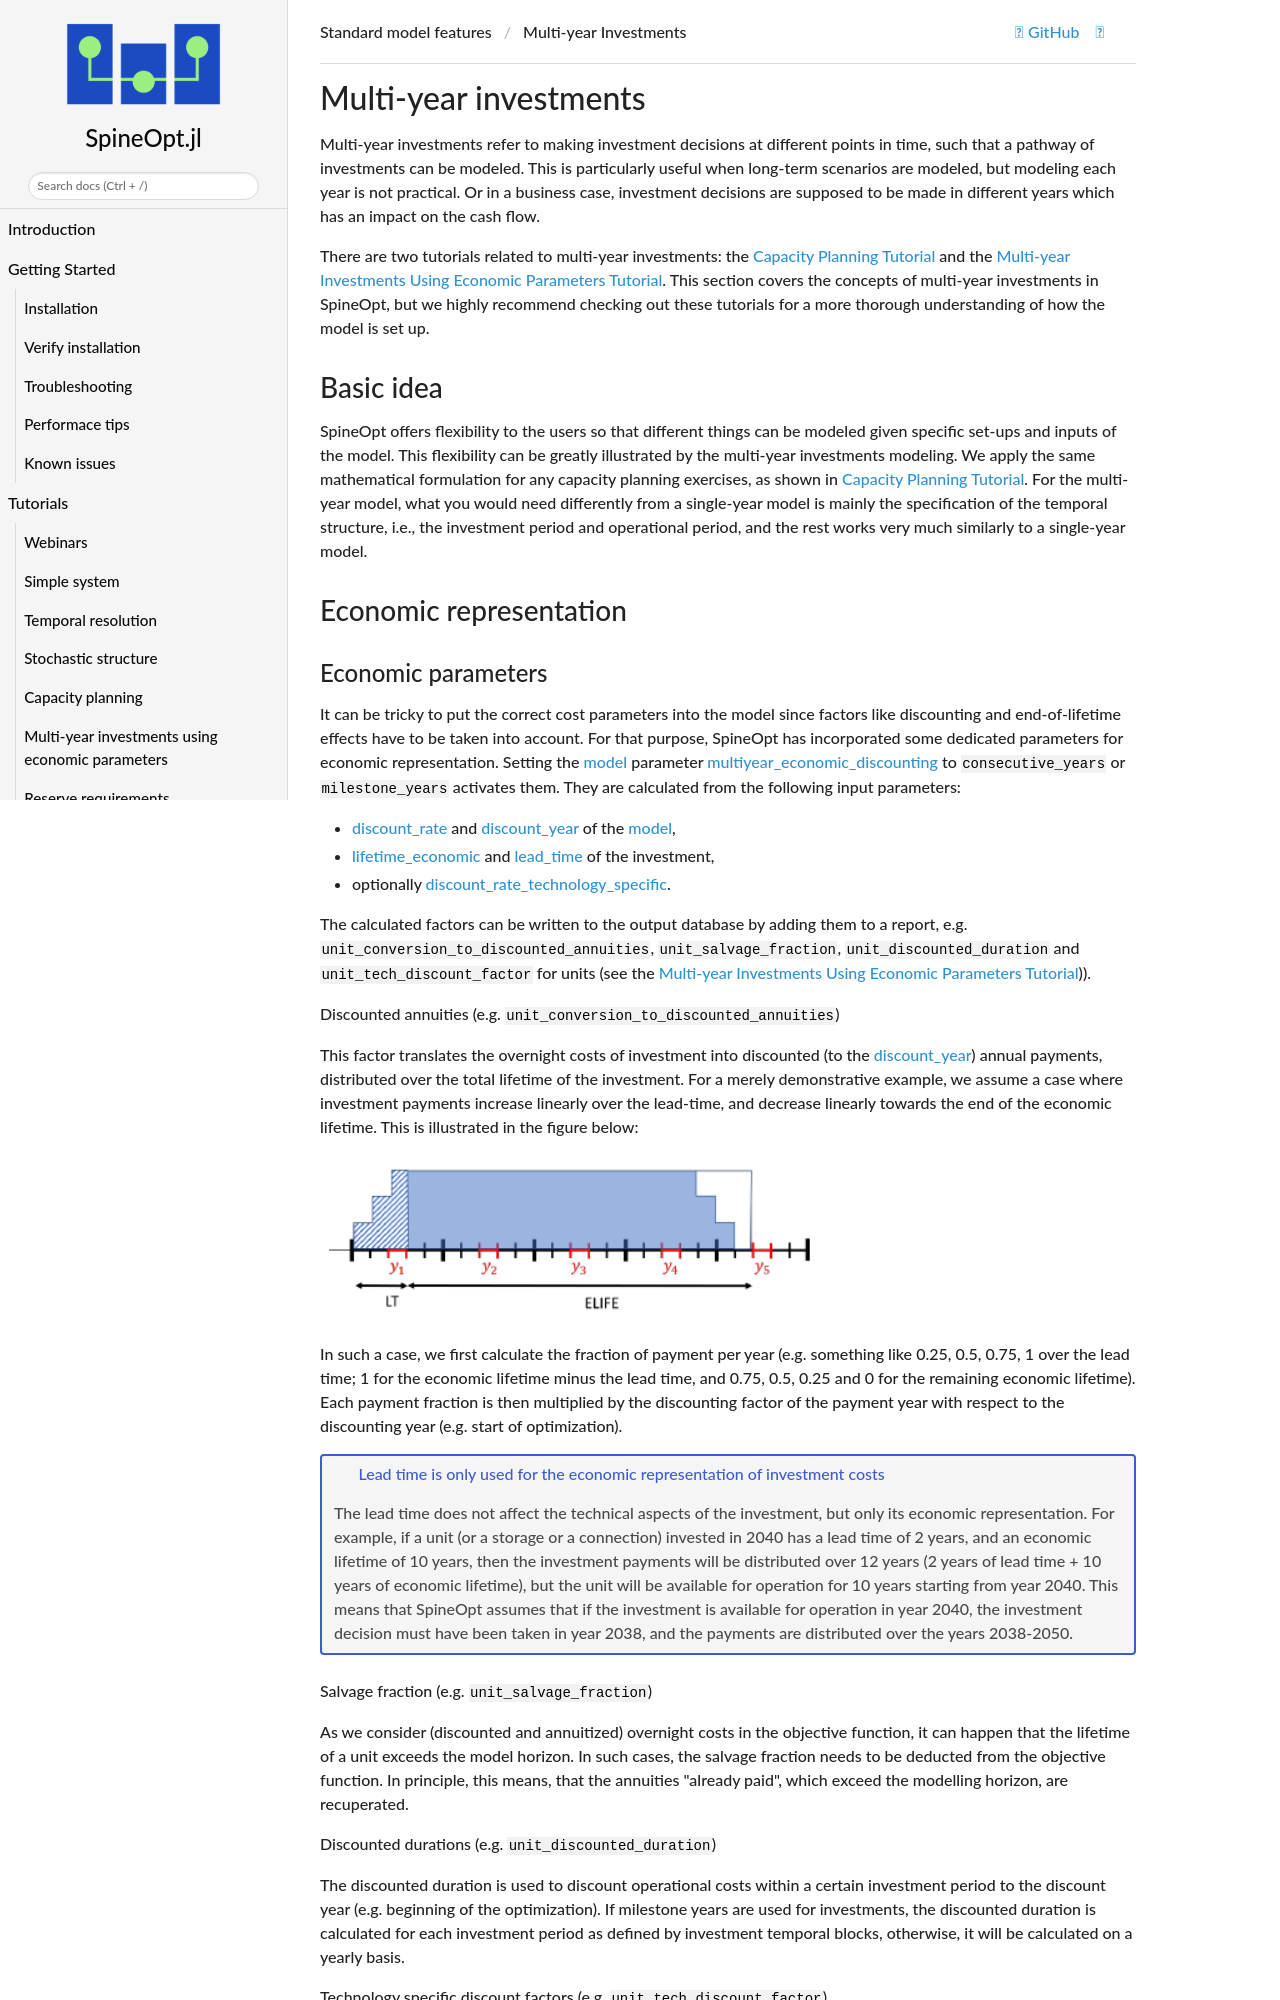

repository: spine-tools/SpineOpt.jl · page: dev/advanced_concepts/multi-year/index.html · generator: mkdocs

# Multi-year investments

Multi-year investments refer to making investment decisions at different points in time, such that a pathway of investments can be modeled. This is particularly useful when long-term scenarios are modeled, but modeling each year is not practical. Or in a business case, investment decisions are supposed to be made in different years which has an impact on the cash flow.

There are two tutorials related to multi-year investments: the [Capacity Planning Tutorial](@ref) and the [Multi-year Investments Using Economic Parameters Tutorial](@ref). This section covers the concepts of multi-year investments in SpineOpt, but we highly recommend checking out these tutorials for a more thorough understanding of how the model is set up.

## Basic idea

SpineOpt offers flexibility to the users so that different things can be modeled given specific set-ups and inputs of the model. This flexibility can be greatly illustrated by the multi-year investments modeling. We apply the same mathematical formulation for any capacity planning exercises, as shown in [Capacity Planning Tutorial](@ref). For the multi-year model, what you would need differently from a single-year model is mainly the specification of the temporal structure, i.e., the investment period and operational period, and the rest works very much similarly to a single-year model.

## Economic representation
